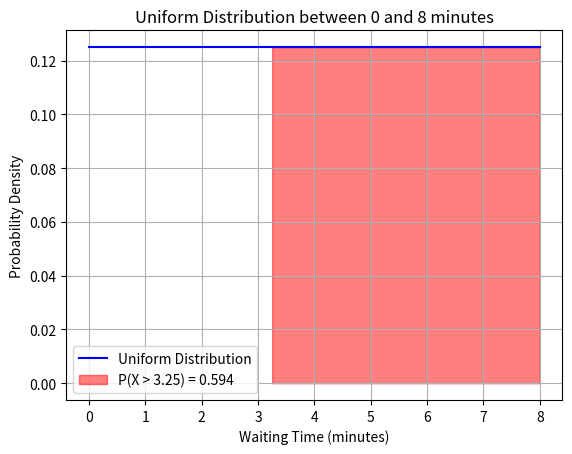

Write Python code to recreate this figure.
import numpy as np
import matplotlib.pyplot as plt

# Parameters for the uniform distribution
a = 0
b = 8
x = 3.25

# Generate data points for the x-axis
x_values = np.linspace(a, b, 1000)

# Calculate the probability density function (PDF)
pdf = [1 / (b - a) for _ in x_values]

# Create the plot
plt.plot(x_values, pdf, label='Uniform Distribution', color='blue')
plt.fill_between(x_values, 0, pdf, where=(x_values > x), color='red', alpha=0.5, label=f'P(X > {x}) = 0.594')

# Add titles and labels
plt.title('Uniform Distribution between 0 and 8 minutes')
plt.xlabel('Waiting Time (minutes)')
plt.ylabel('Probability Density')
plt.legend()

# Show the plot
plt.grid(True)
plt.show()
